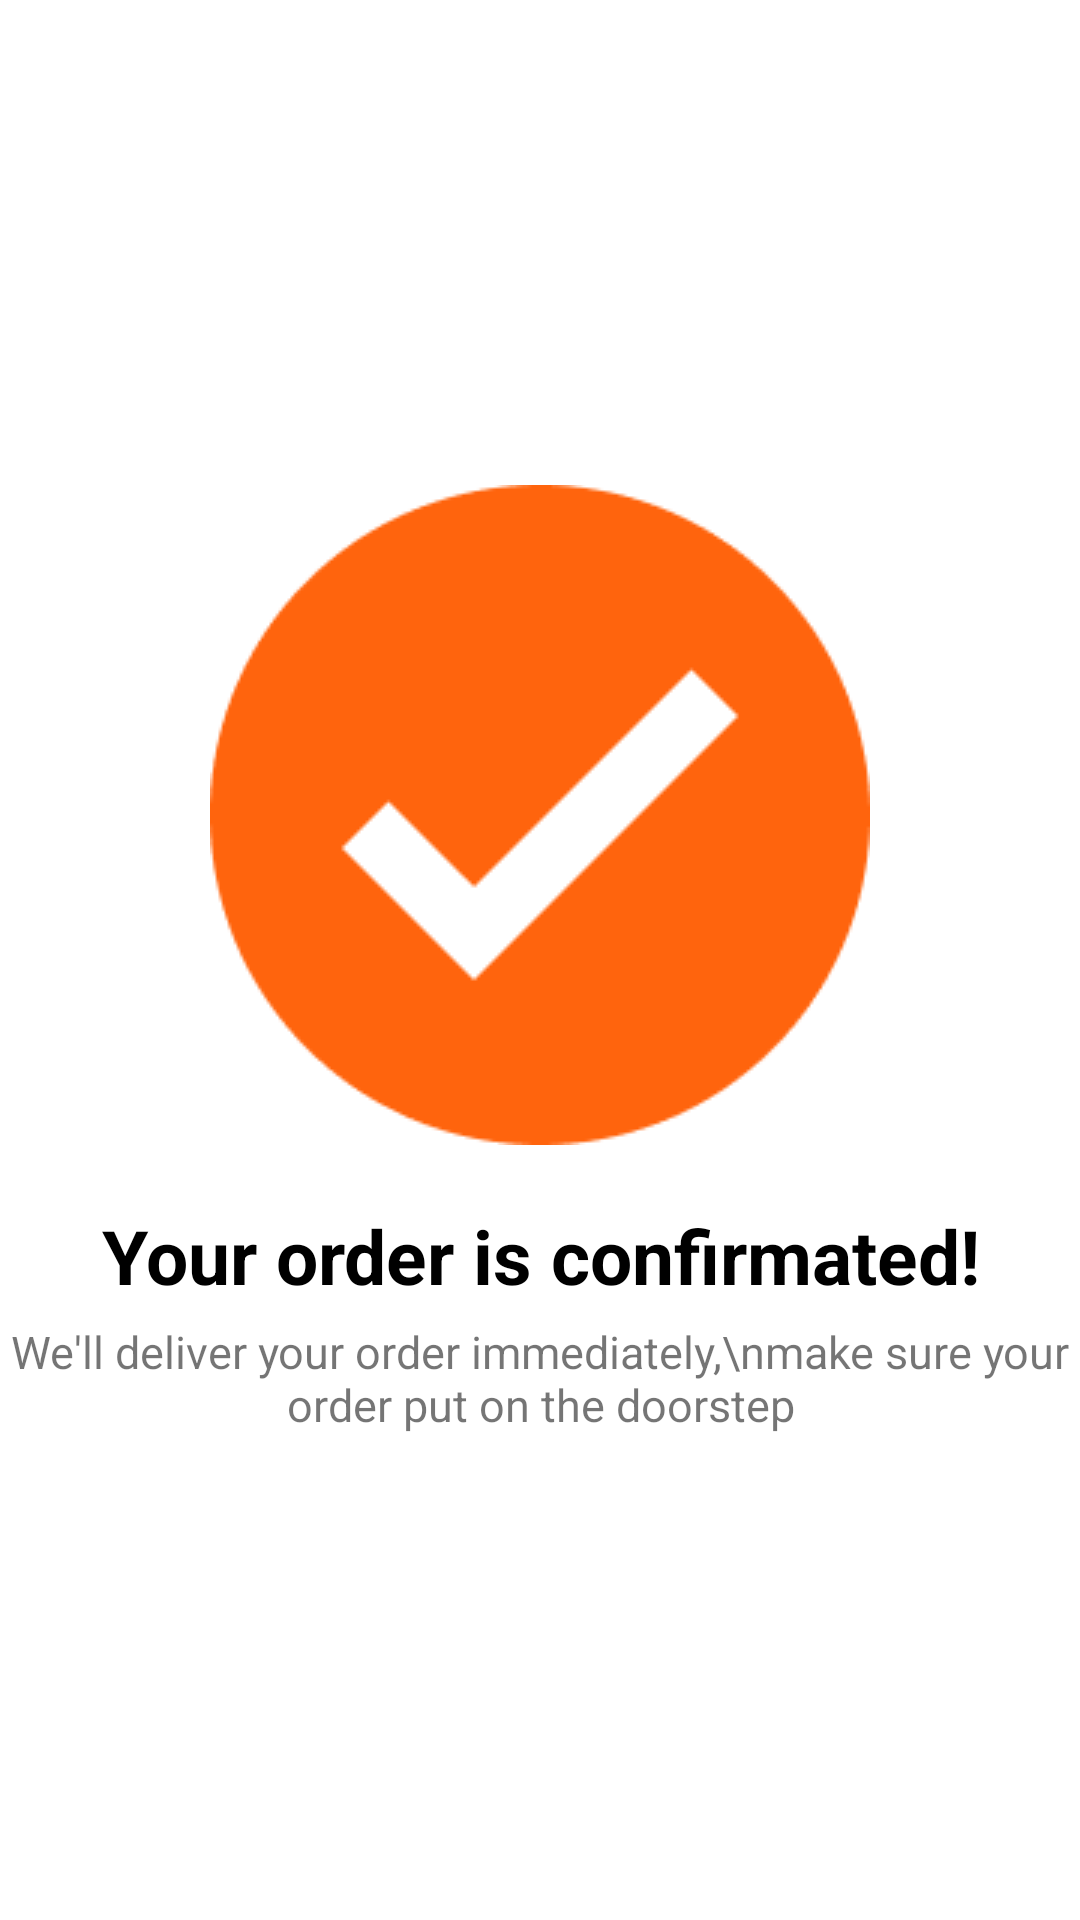

Android layout source for this screen:
<!-- AndroidManifest.xml: application theme Theme.PRO1121_UserApp -->
<!-- res/layout/activity_order_complete.xml -->
<?xml version="1.0" encoding="utf-8"?>
<LinearLayout xmlns:android="http://schemas.android.com/apk/res/android"
    xmlns:app="http://schemas.android.com/apk/res-auto"
    xmlns:tools="http://schemas.android.com/tools"
    android:layout_width="match_parent"
    android:layout_height="match_parent"
    android:orientation="vertical"
    android:gravity="center"
    tools:context=".activities.OrderComplete">
    <ImageView
        android:src="@drawable/ic_complete"
        android:layout_width="220dp"
        android:layout_height="220dp"/>
    <TextView
        android:layout_marginTop="20dp"
        android:textStyle="bold"
        android:textColor="@color/black"
        android:textSize="25sp"
        android:text="Your order is confirmated!"
        android:gravity="center"
        android:layout_width="wrap_content"
        android:layout_height="wrap_content"/>
    <TextView
        android:gravity="center"
        android:layout_marginTop="5dp"
        android:textSize="15sp"
        android:text="We'll deliver your order immediately,\nmake sure your order put on the doorstep"
        android:layout_width="wrap_content"
        android:layout_height="wrap_content"/>
</LinearLayout>
<!-- resources referenced by this layout -->
<resources>
  <color name="black">#FF000000</color>
  <!-- drawable ic_complete: png bitmap (drawable-nodpi, 4003 bytes) -->
  <style name="Theme.PRO1121_UserApp" parent="Theme.MaterialComponents.DayNight.NoActionBar">
          
          <item name="colorPrimary">@color/orange</item>
          <item name="colorPrimaryVariant">#FF5C00</item>
          <item name="colorOnPrimary">@color/white</item>
          
          <item name="colorSecondary">@color/teal_200</item>
          <item name="colorSecondaryVariant">@color/teal_700</item>
          <item name="colorOnSecondary">@color/black</item>
          
          <item name="android:statusBarColor" tools:targetApi="l">?attr/colorPrimaryVariant</item>
          
      </style>
  <color name="orange">#FF640D</color>
  <color name="white">#FFFFFFFF</color>
  <color name="teal_200">#FF03DAC5</color>
  <color name="teal_700">#FF018786</color>
</resources>
